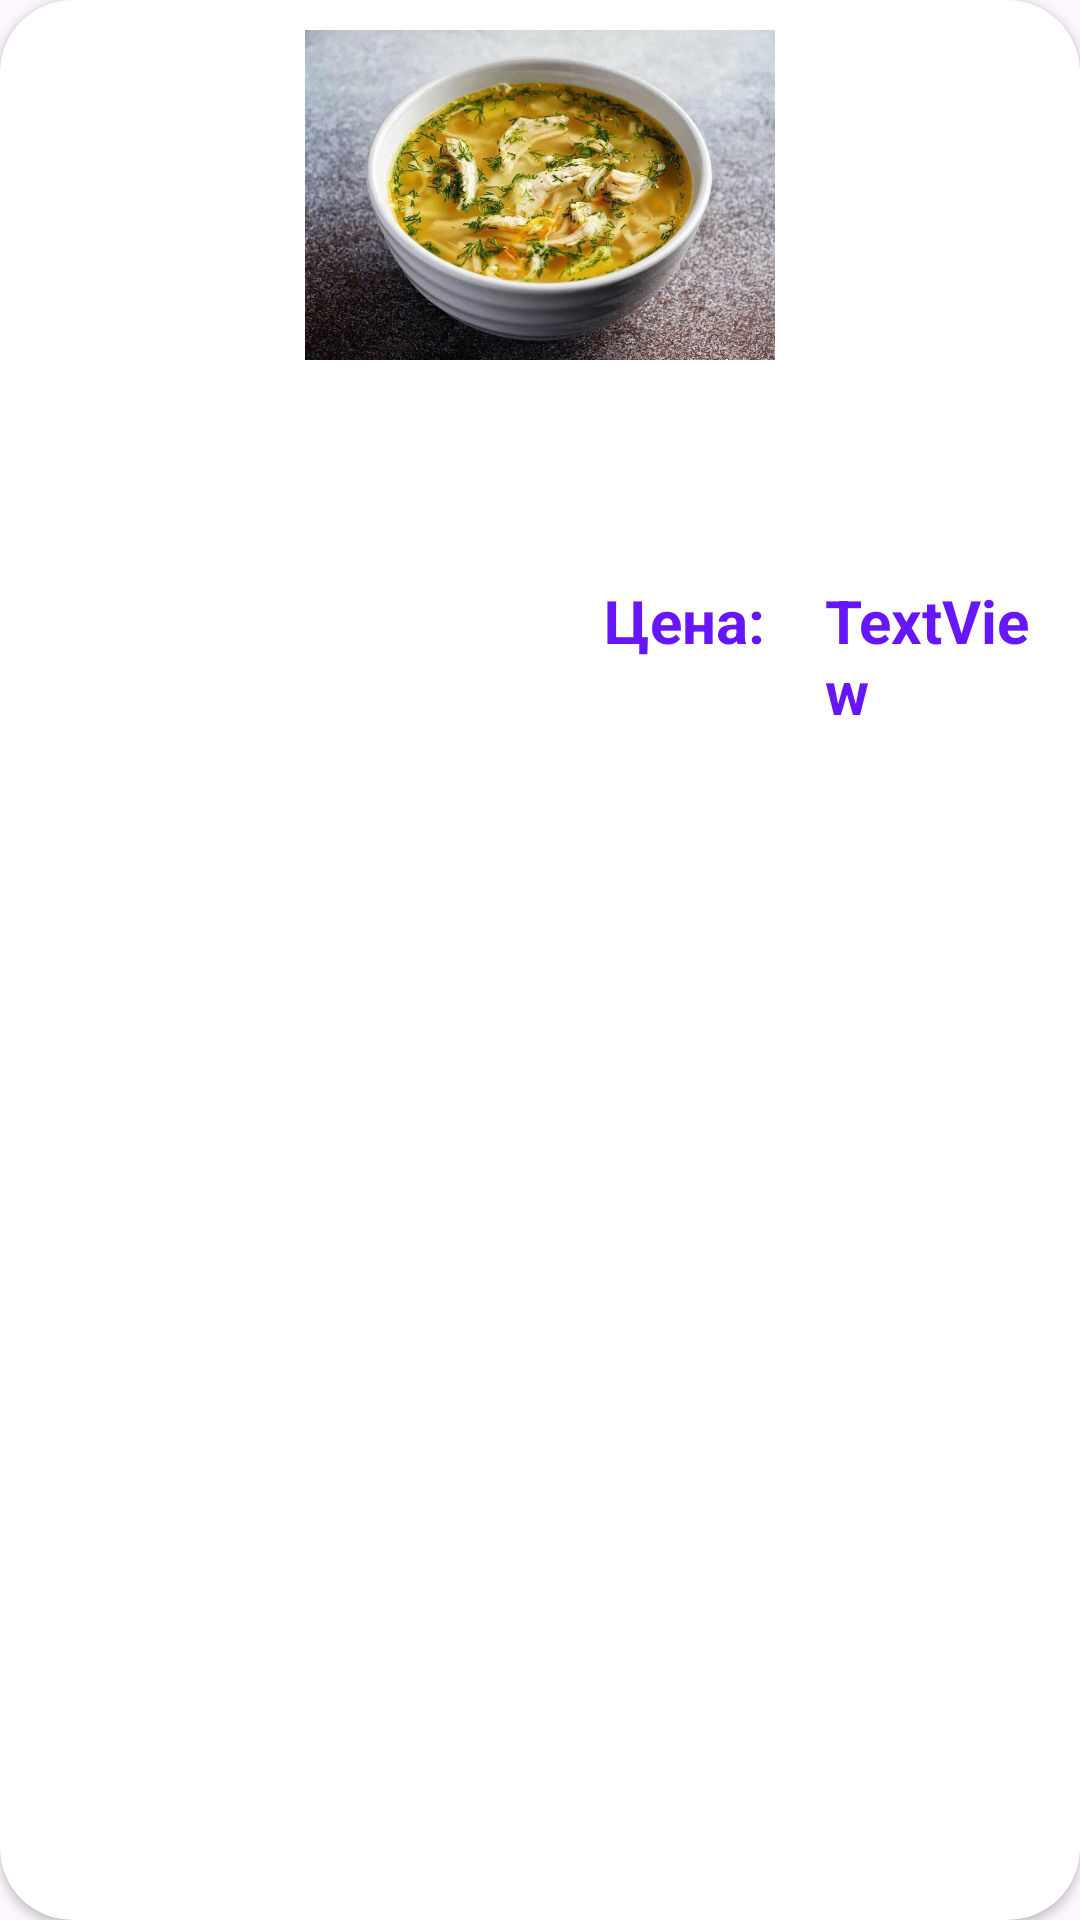

Android layout source for this screen:
<!-- AndroidManifest.xml: application theme Theme.Dishy -->
<!-- res/layout/dish_item.xml -->
<?xml version="1.0" encoding="utf-8"?>
<androidx.cardview.widget.CardView xmlns:android="http://schemas.android.com/apk/res/android"
    xmlns:app="http://schemas.android.com/apk/res-auto"
    android:layout_width="match_parent"
    android:layout_height="wrap_content"
    android:backgroundTint="@color/white"
    android:layout_marginEnd="10dp"
    android:layout_marginStart="10dp"
    android:layout_marginTop="10dp"
    app:cardCornerRadius="24dp">

    <LinearLayout
        android:layout_width="match_parent"
        android:layout_height="match_parent"
        android:layout_marginStart="15dp"
        android:layout_marginEnd="15dp"
        android:orientation="vertical"
        app:layout_constraintBottom_toBottomOf="parent"
        app:layout_constraintEnd_toEndOf="parent"
        app:layout_constraintStart_toStartOf="parent"
        app:layout_constraintTop_toTopOf="parent">

        <ImageView
            android:id="@+id/dishImage"
            android:layout_width="match_parent"
            android:layout_height="110dp"
            android:layout_marginTop="10dp"
            android:src="@drawable/chickensoup" />

        <TextView
            android:id="@+id/tvDishTitle"
            android:layout_width="match_parent"
            android:layout_height="wrap_content"
            android:layout_marginTop="15dp"
            android:layout_marginBottom="15dp"
            android:gravity="center"
            android:textColor="@color/black"
            android:textSize="18sp"
            android:textStyle="bold" />

        <TextView
            android:id="@+id/tvDishDescr"
            android:layout_width="match_parent"
            android:layout_height="wrap_content"
            android:textColor="@color/black"
            android:textStyle="bold"
            android:textSize="14sp" />

        <LinearLayout
            android:layout_width="wrap_content"
            android:layout_height="match_parent"
            android:orientation="horizontal">

            <TextView
                android:id="@+id/textView5"
                android:layout_width="230dp"
                android:layout_height="wrap_content"
                android:layout_marginStart="10dp"
                android:layout_marginEnd="20dp"
                android:gravity="end"
                android:text="Цена:"
                android:textColor="#6716FA"
                android:textSize="20sp"
                android:textStyle="bold" />

            <TextView
                android:id="@+id/dishPrice"
                android:layout_width="wrap_content"
                android:layout_height="wrap_content"
                android:text="TextView"
                android:textColor="#6716FA"
                android:textSize="20sp"
                android:textStyle="bold" />
        </LinearLayout>

        <Button
            android:id="@+id/btnOrder"
            android:layout_width="match_parent"
            android:layout_height="wrap_content"
            android:text="@string/addToBasket"
            app:cornerRadius="400dp" />

    </LinearLayout>
</androidx.cardview.widget.CardView>
<!-- resources referenced by this layout -->
<resources>
  <!-- drawable chickensoup: jpeg bitmap (drawable, 281976 bytes) -->
  <string name="addToBasket">Добавить в корзину</string>
  <style name="Theme.Dishy" parent="Base.Theme.Dishy" />
  <style name="Base.Theme.Dishy" parent="Theme.Material3.DayNight.NoActionBar">
          
          
      </style>
  <!-- not gathered from this repository: default colours our renderer supplied (Android Studio template values) -->
  <color name="black">#FF000000</color>
  <color name="white">#FFFFFFFF</color>
</resources>
